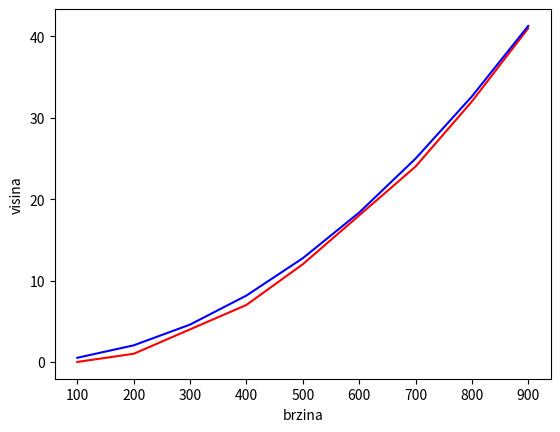

Write the Python code that produced this figure.
import numpy as np
import matplotlib.pyplot as plt
import matplotlib.cm as cm

GM = 3.98e14 #gravitaciona konstanta*masa
R=6.37e6 #poluprecnik zemlje

V = np.arange(100,1000,100) #zavisnost brzine od visina
H = np.zeros_like(V)

dt=1

Hg = V**2/(2*9.81) # za svaku brzinu uzmemo pocetnu brzinu izracunamo kje ce nam biti analiticko resenje; podrazumeva se da cemo sve vr u nizu kvadrirati i pomnoziti sa 2*9.81

for i,v in enumerate(V):
    y=R
    while v>0:
        v -= GM*dt/y**2
        y+=v*dt
    H[i] = (y-R)/1000

plt.figure()
plt.plot(V,H,'r')
plt.plot(V,Hg/1000,'b') #jer smo H[i] izrazili u km
plt.xlabel('brzina')
plt.ylabel('visina')
plt.show()

"""
zasto bas y-R

pri integraciji uzimamo za granice Rz (poluprecnik zemlje) i Rz+y, nama g zavisi od Rz
na taj nacin g*M se deli sa rastojanjem od centra Zemlje (y**2)
kako nam se g odnosi na ubrzanje mereno iz centra Zemlje i zbog toga y koje mi dobijamo je racunato iz centra zemlje
stoga kada racunamo brzinu racunamo je od centra zemlje isto kao i nase rastojanje y
tada je neophodno da u rezultatu da bismo dobili visinu kpja figurise u H[i]  da oduzmemo poluprecnik zemlje
"""